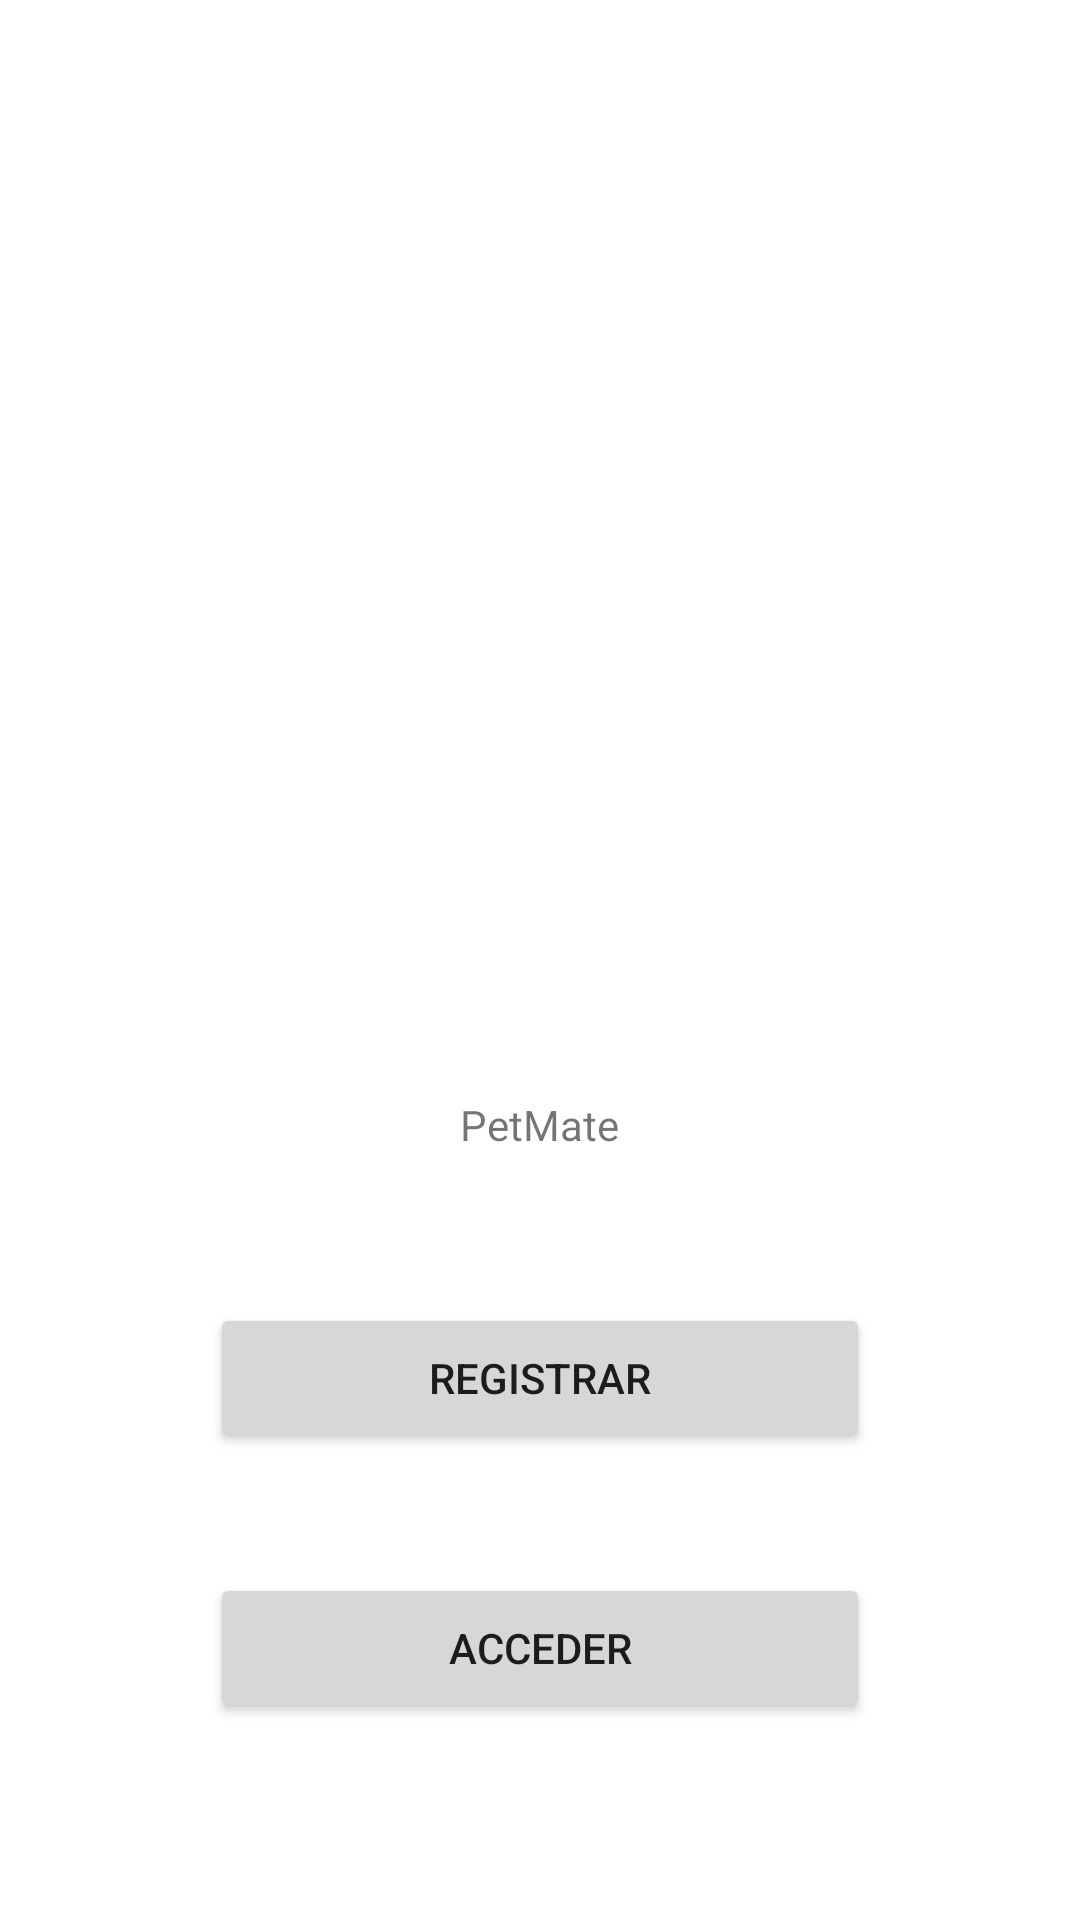

Produce the Android XML layout that renders to this screen, including the resource entries it uses.
<!-- AndroidManifest.xml: application theme Theme.PetMate -->
<!-- res/layout/activity_start_app.xml -->
<?xml version="1.0" encoding="utf-8"?>
<androidx.constraintlayout.widget.ConstraintLayout xmlns:android="http://schemas.android.com/apk/res/android"
    xmlns:app="http://schemas.android.com/apk/res-auto"
    xmlns:tools="http://schemas.android.com/tools"
    android:layout_width="match_parent"
    android:layout_height="match_parent"
    tools:context=".authentication.StartApp">

    <LinearLayout
        android:layout_width="match_parent"
        android:layout_height="match_parent"
        android:orientation="vertical"
        android:gravity="center">

        <ImageView
            android:layout_width="300dp"
            android:layout_height="300dp"
            android:src="@drawable/logo"/>

        <TextView
            android:id="@+id/textView2"
            android:layout_width="wrap_content"
            android:layout_height="wrap_content"
            android:text="PetMate"
            android:gravity="center" />

        <Button
            android:id="@+id/buttonRegister"
            android:layout_width="220dp"
            android:layout_height="50dp"
            android:layout_marginTop="50dp"
            android:text="Registrar"
            app:layout_constraintEnd_toEndOf="parent"
            app:layout_constraintHorizontal_bias="0.497"
            app:layout_constraintTop_toBottomOf="@+id/textView2" />

        <Button
            android:id="@+id/buttonLogin"
            android:layout_width="220dp"
            android:layout_height="50dp"
            android:layout_marginTop="40dp"
            android:text="Acceder"
            app:layout_constraintTop_toBottomOf="@+id/buttonRegister" />
    </LinearLayout>

</androidx.constraintlayout.widget.ConstraintLayout>
<!-- resources referenced by this layout -->
<resources>
  <style name="Theme.PetMate" parent="Theme.MaterialComponents.DayNight.DarkActionBar">
          
          <item name="colorPrimary">@color/purple_500</item>
          <item name="colorPrimaryVariant">@color/purple_700</item>
          <item name="colorOnPrimary">@color/white</item>
          
          <item name="colorSecondary">@color/teal_200</item>
          <item name="colorSecondaryVariant">@color/teal_700</item>
          <item name="colorOnSecondary">@color/black</item>
          
          <item name="android:statusBarColor">?attr/colorPrimaryVariant</item>
          
      </style>
  <!-- not gathered from this repository: default colours our renderer supplied (Android Studio template values) -->
  <color name="purple_500">#FF6200EE</color>
  <color name="purple_700">#FF3700B3</color>
  <color name="teal_200">#FF03DAC5</color>
  <color name="teal_700">#FF018786</color>
  <color name="black">#FF000000</color>
  <color name="white">#FFFFFFFF</color>
</resources>
